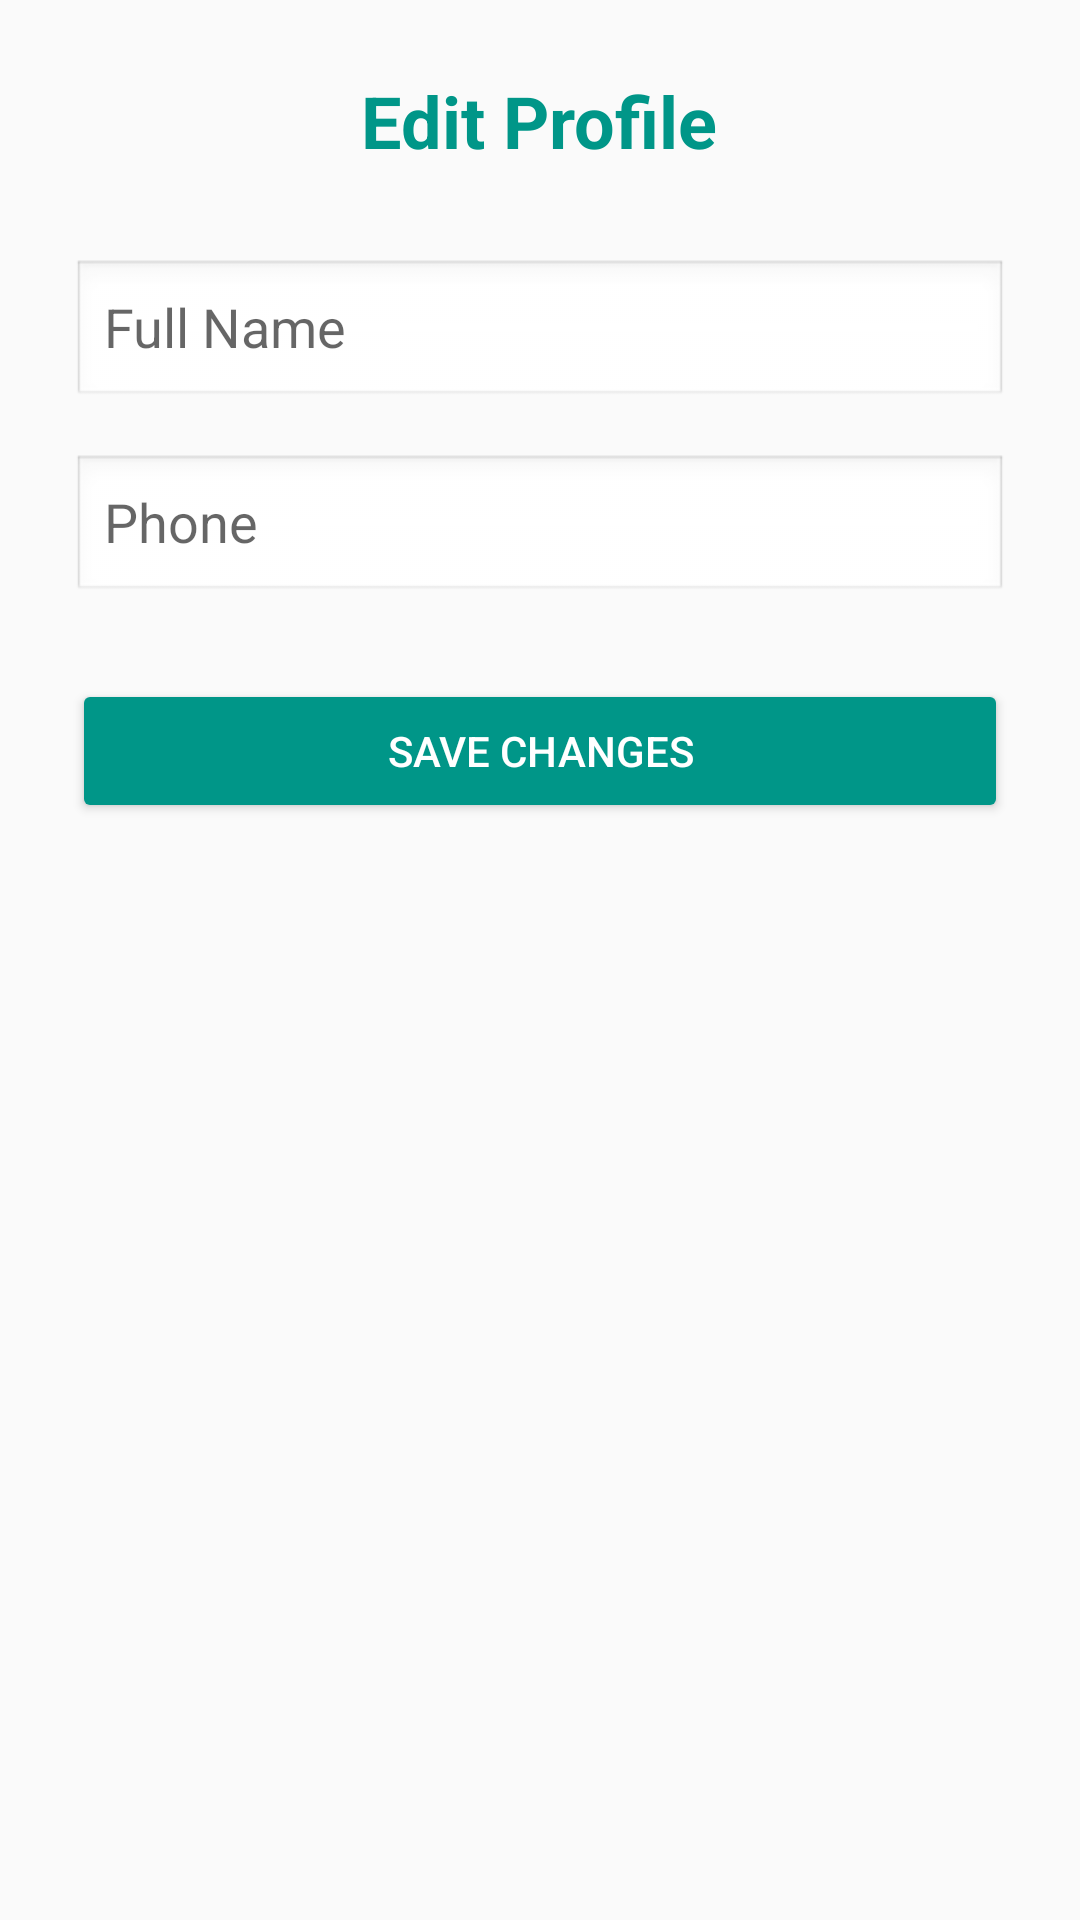

Write the Android layout XML for this screen, with the resource values it uses.
<!-- AndroidManifest.xml: application theme Theme.AppCompat.Light.NoActionBar -->
<!-- res/layout/activity_edit_profile.xml -->
<?xml version="1.0" encoding="utf-8"?>
<LinearLayout xmlns:android="http://schemas.android.com/apk/res/android"
    android:layout_width="match_parent"
    android:layout_height="match_parent"
    android:orientation="vertical"
    android:padding="24dp"
    android:gravity="center_horizontal">

    <TextView
        android:text="Edit Profile"
        android:textSize="24sp"
        android:textStyle="bold"
        android:layout_marginBottom="30dp"
        android:textColor="#009688"
        android:layout_width="wrap_content"
        android:layout_height="wrap_content"/>

    <EditText
        android:id="@+id/editName"
        android:hint="Full Name"
        android:layout_width="match_parent"
        android:layout_height="50dp"
        android:background="@android:drawable/edit_text"
        android:layout_marginBottom="15dp"/>

    <EditText
        android:id="@+id/editPhone"
        android:hint="Phone"
        android:inputType="phone"
        android:layout_width="match_parent"
        android:layout_height="50dp"
        android:background="@android:drawable/edit_text"
        android:layout_marginBottom="25dp"/>

    <Button
        android:id="@+id/btnSaveProfile"
        android:text="Save Changes"
        android:backgroundTint="#009688"
        android:textColor="#FFF"
        android:layout_width="match_parent"
        android:layout_height="wrap_content"/>
</LinearLayout>
<!-- resources referenced by this layout -->
<resources>

</resources>
